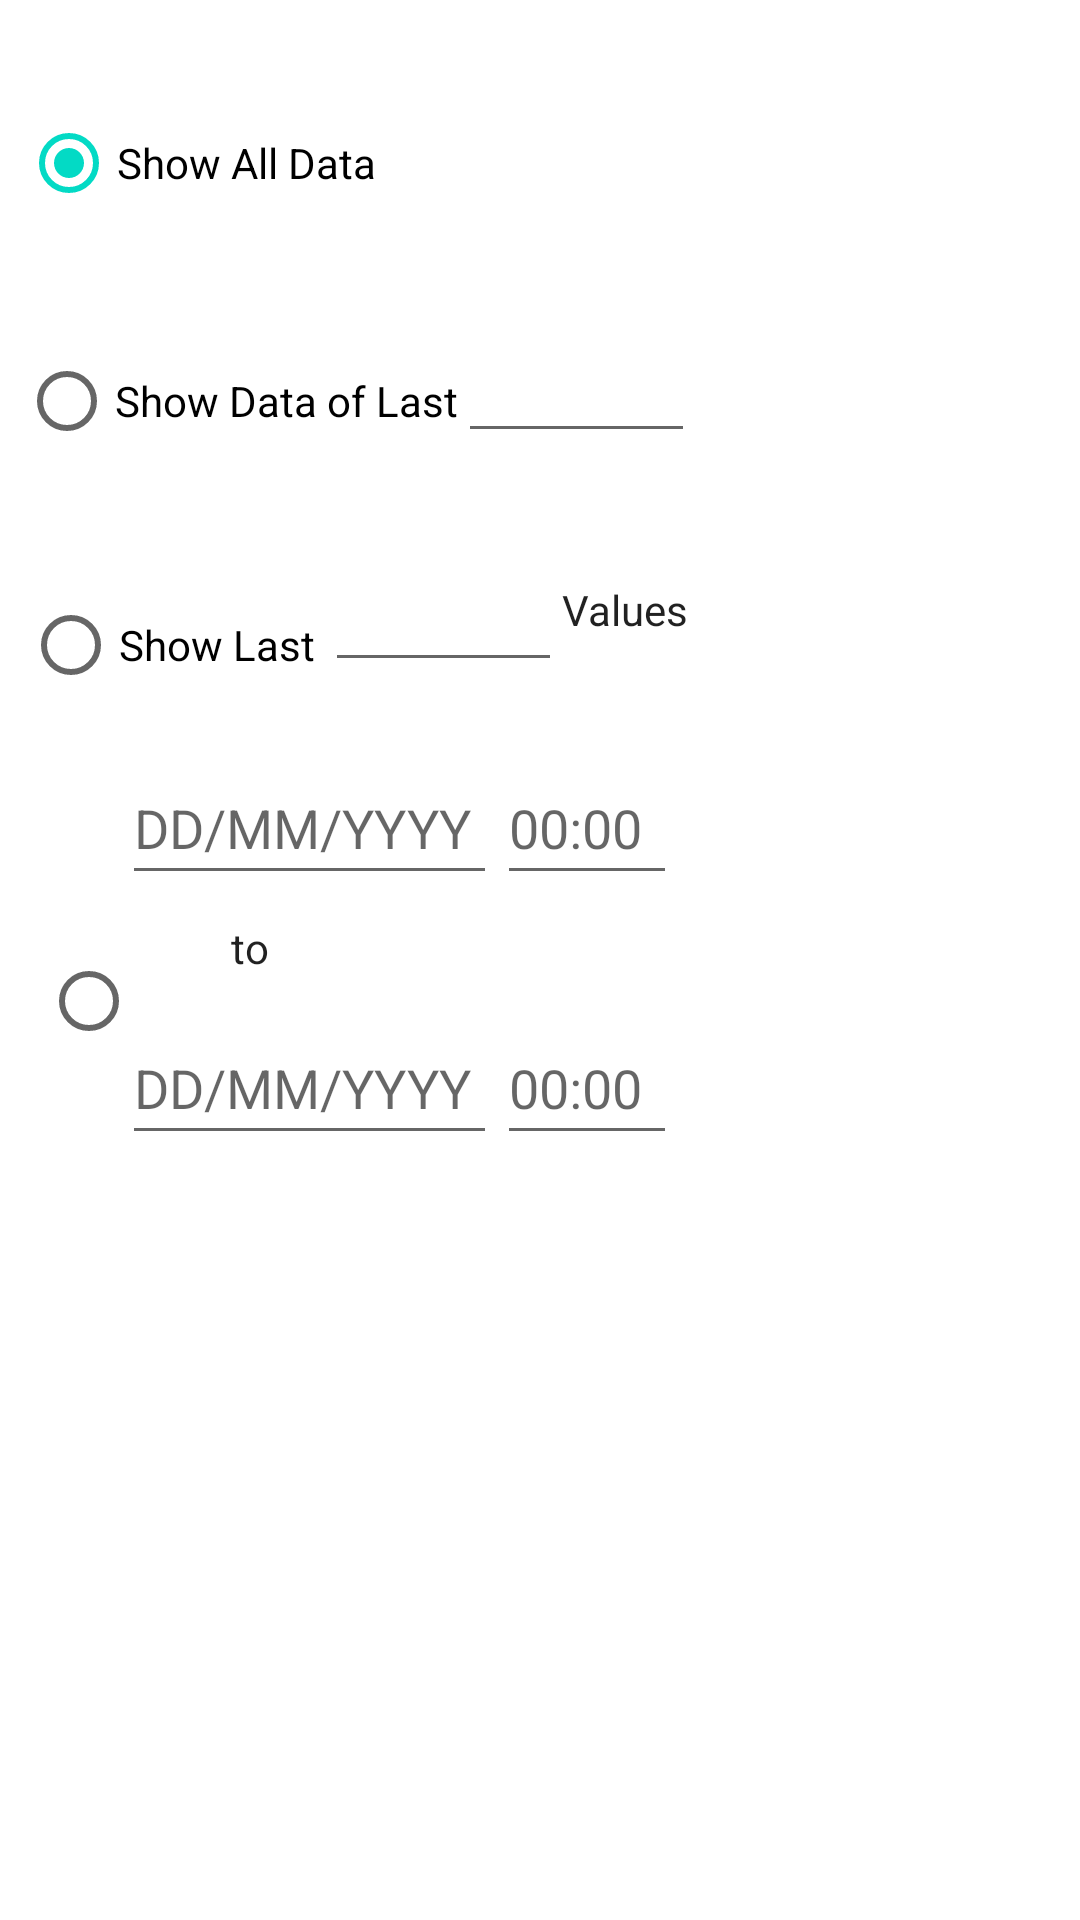

This screen was rendered from an Android layout file. Write that file and the resources it references.
<!-- AndroidManifest.xml: application theme Theme.EnvMon -->
<!-- res/layout/activity_edit_graph.xml -->
<?xml version="1.0" encoding="utf-8"?>
<androidx.constraintlayout.widget.ConstraintLayout xmlns:android="http://schemas.android.com/apk/res/android"
    xmlns:app="http://schemas.android.com/apk/res-auto"
    xmlns:tools="http://schemas.android.com/tools"
    android:layout_width="match_parent"
    android:layout_height="match_parent"
    tools:context=".EditGraphActivity">


    <RadioButton
        android:id="@+id/radioButton2"
        android:layout_width="wrap_content"
        android:layout_height="wrap_content"
        android:checked="true"
        android:text="Show All Data"
        app:layout_constraintBottom_toBottomOf="parent"
        app:layout_constraintEnd_toEndOf="parent"
        app:layout_constraintHorizontal_bias="0.029"
        app:layout_constraintStart_toStartOf="parent"
        app:layout_constraintTop_toTopOf="parent"
        app:layout_constraintVertical_bias="0.051" />


    <RadioButton
        android:id="@+id/radioButton"
        android:layout_width="wrap_content"
        android:layout_height="wrap_content"
        android:text="Show Data of Last"
        app:layout_constraintBottom_toBottomOf="parent"
        app:layout_constraintEnd_toEndOf="parent"
        app:layout_constraintHorizontal_bias="0.029"
        app:layout_constraintStart_toStartOf="parent"
        app:layout_constraintTop_toBottomOf="@+id/radioButton2"
        app:layout_constraintVertical_bias="0.061" />

    <RadioButton
        android:id="@+id/radioButton3"
        android:layout_width="wrap_content"
        android:layout_height="wrap_content"
        android:text="Show Last "
        app:layout_constraintBottom_toBottomOf="parent"
        app:layout_constraintEnd_toEndOf="parent"
        app:layout_constraintHorizontal_bias="0.029"
        app:layout_constraintStart_toStartOf="parent"
        app:layout_constraintTop_toBottomOf="@+id/radioButton"
        app:layout_constraintVertical_bias="0.077" />

    <EditText
        android:id="@+id/editTextNumber2"
        android:layout_width="79dp"
        android:layout_height="48dp"
        android:ems="10"
        android:inputType="number"
        app:layout_constraintBottom_toBottomOf="parent"
        app:layout_constraintEnd_toEndOf="parent"
        app:layout_constraintHorizontal_bias="0.0"
        app:layout_constraintStart_toEndOf="@+id/radioButton"
        app:layout_constraintTop_toTopOf="parent"
        app:layout_constraintVertical_bias="0.174" />

    <EditText
        android:id="@+id/editTextNumber3"
        android:layout_width="79dp"
        android:layout_height="48dp"
        android:ems="10"
        android:inputType="number"
        app:layout_constraintBottom_toBottomOf="parent"
        app:layout_constraintEnd_toEndOf="parent"
        app:layout_constraintHorizontal_bias="0.0"
        app:layout_constraintStart_toEndOf="@+id/radioButton3"
        app:layout_constraintTop_toTopOf="parent"
        app:layout_constraintVertical_bias="0.303" />

    <Spinner
        android:id="@+id/spinner"
        android:layout_width="174dp"
        android:layout_height="48dp"
        app:layout_constraintBottom_toBottomOf="parent"
        app:layout_constraintEnd_toEndOf="parent"
        app:layout_constraintHorizontal_bias="0.0"
        app:layout_constraintStart_toEndOf="@+id/editTextNumber2"
        app:layout_constraintTop_toTopOf="parent"
        app:layout_constraintVertical_bias="0.174" />

    <TextView
        android:id="@+id/textView"
        android:layout_width="wrap_content"
        android:layout_height="48dp"
        android:gravity="center_vertical"
        android:text="Values"
        android:textAppearance="@style/TextAppearance.AppCompat.Body1"
        app:layout_constraintBottom_toBottomOf="parent"
        app:layout_constraintEnd_toEndOf="parent"
        app:layout_constraintHorizontal_bias="0.0"
        app:layout_constraintStart_toEndOf="@+id/editTextNumber3"
        app:layout_constraintTop_toTopOf="parent"
        app:layout_constraintVertical_bias="0.303" />

    <TextView
        android:id="@+id/textView2"
        android:layout_width="wrap_content"
        android:layout_height="48dp"
        android:gravity="center_vertical"
        android:text="to"
        android:textAppearance="@style/TextAppearance.AppCompat.Body1"
        app:layout_constraintBottom_toBottomOf="parent"
        app:layout_constraintEnd_toEndOf="parent"
        app:layout_constraintHorizontal_bias="0.118"
        app:layout_constraintStart_toEndOf="@+id/radioButton5"
        app:layout_constraintTop_toTopOf="parent"
        app:layout_constraintVertical_bias="0.493" />

    <RadioButton
        android:id="@+id/radioButton5"
        android:layout_width="27dp"
        android:layout_height="wrap_content"
        app:layout_constraintBottom_toBottomOf="parent"
        app:layout_constraintEnd_toEndOf="parent"
        app:layout_constraintHorizontal_bias="0.041"
        app:layout_constraintStart_toStartOf="parent"
        app:layout_constraintTop_toBottomOf="@+id/radioButton3"
        app:layout_constraintVertical_bias="0.2" />

    <EditText
        android:id="@+id/editTextDate"
        android:layout_width="125dp"
        android:layout_height="48dp"
        android:ems="10"
        android:hint="DD/MM/YYYY"
        android:inputType="date"
        app:layout_constraintBottom_toBottomOf="parent"
        app:layout_constraintEnd_toEndOf="parent"
        app:layout_constraintHorizontal_bias="0.0"
        app:layout_constraintStart_toEndOf="@+id/radioButton5"
        app:layout_constraintTop_toTopOf="parent"
        app:layout_constraintVertical_bias="0.423" />

    <EditText
        android:id="@+id/editTextDate2"
        android:layout_width="125dp"
        android:layout_height="48dp"
        android:ems="10"
        android:hint="DD/MM/YYYY"
        android:inputType="date"
        app:layout_constraintBottom_toBottomOf="parent"
        app:layout_constraintEnd_toEndOf="parent"
        app:layout_constraintHorizontal_bias="0.0"
        app:layout_constraintStart_toEndOf="@+id/radioButton5"
        app:layout_constraintTop_toTopOf="parent"
        app:layout_constraintVertical_bias="0.569" />

    <EditText
        android:id="@+id/editTextTime"
        android:layout_width="60dp"
        android:layout_height="48dp"
        android:ems="10"
        android:hint="00:00"
        android:inputType="time"
        app:layout_constraintBottom_toBottomOf="parent"
        app:layout_constraintEnd_toEndOf="parent"
        app:layout_constraintHorizontal_bias="0.0"
        app:layout_constraintStart_toEndOf="@+id/editTextDate"
        app:layout_constraintTop_toTopOf="parent"
        app:layout_constraintVertical_bias="0.423" />

    <EditText
        android:id="@+id/editTextTime2"
        android:layout_width="60dp"
        android:layout_height="48dp"
        android:ems="10"
        android:hint="00:00"
        android:inputType="time"
        app:layout_constraintBottom_toBottomOf="parent"
        app:layout_constraintEnd_toEndOf="parent"
        app:layout_constraintHorizontal_bias="0.0"
        app:layout_constraintStart_toEndOf="@+id/editTextDate"
        app:layout_constraintTop_toTopOf="parent"
        app:layout_constraintVertical_bias="0.569" />

</androidx.constraintlayout.widget.ConstraintLayout>
<!-- resources referenced by this layout -->
<resources>
  <style name="Theme.EnvMon" parent="Theme.MaterialComponents.DayNight.DarkActionBar">
          
          <item name="colorPrimary">@color/purple_500</item>
          <item name="colorPrimaryVariant">@color/purple_700</item>
          <item name="colorOnPrimary">@color/white</item>
          
          <item name="colorSecondary">@color/teal_200</item>
          <item name="colorSecondaryVariant">@color/teal_700</item>
          <item name="colorOnSecondary">@color/black</item>
          
          <item name="android:statusBarColor" tools:targetApi="l">?attr/colorPrimaryVariant</item>
          
      </style>
  <color name="purple_500">#FF6200EE</color>
  <color name="purple_700">#FF3700B3</color>
  <color name="white">#FFFFFFFF</color>
  <color name="teal_200">#FF03DAC5</color>
  <color name="teal_700">#FF018786</color>
  <color name="black">#FF000000</color>
</resources>
